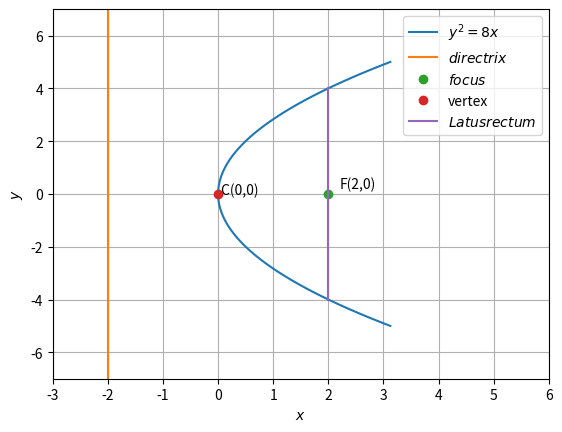

Generate this figure with matplotlib:
# -*- coding: utf-8 -*-
"""Untitled31.ipynb

Automatically generated by Colaboratory.

Original file is located at
    https://colab.research.google.com/<link-removed>
"""

import numpy as np
import matplotlib.pyplot as plt

def line_gen(A,B):
  len =10
  dim = A.shape[0]
  x_AB = np.zeros((dim,len))
  lam_1 = np.linspace(0,1,len)
  for i in range(len):
    temp1 = A + lam_1[i]*(B-A)
    x_AB[:,i]= temp1.T
  return x_AB 

y = np.linspace(-5,5,100)
x=(y*y)/8
plt.plot(x,y,label='$y^2=8x$')
plt.xlabel('$x$')
plt.ylabel('$y$')

#Plotting directrix
P=np.array([-2,-7])
Q=np.array([-2,7])
A=line_gen(P,Q)
plt.plot(A[0,:],A[1,:],label='$directrix$')

#plotting focus
plt.plot(2,0,'o',label='$focus$')
plt.text(2.2,0.2,'F(2,0)')
#plotting vertex
plt.plot(0,0,'o',label='vertex')
plt.text(0,0,' C(0,0)')

M = np.array([2,4])
N = np.array([2,-4])
#Latus rectum
x_MN = line_gen(M,N)
plt.plot(x_MN[0,:],x_MN[1,:],label='$Latus rectum$')

plt.legend(loc='upper right')
plt.grid()
plt.xlim([-3,6])
plt.ylim([-7,7])
